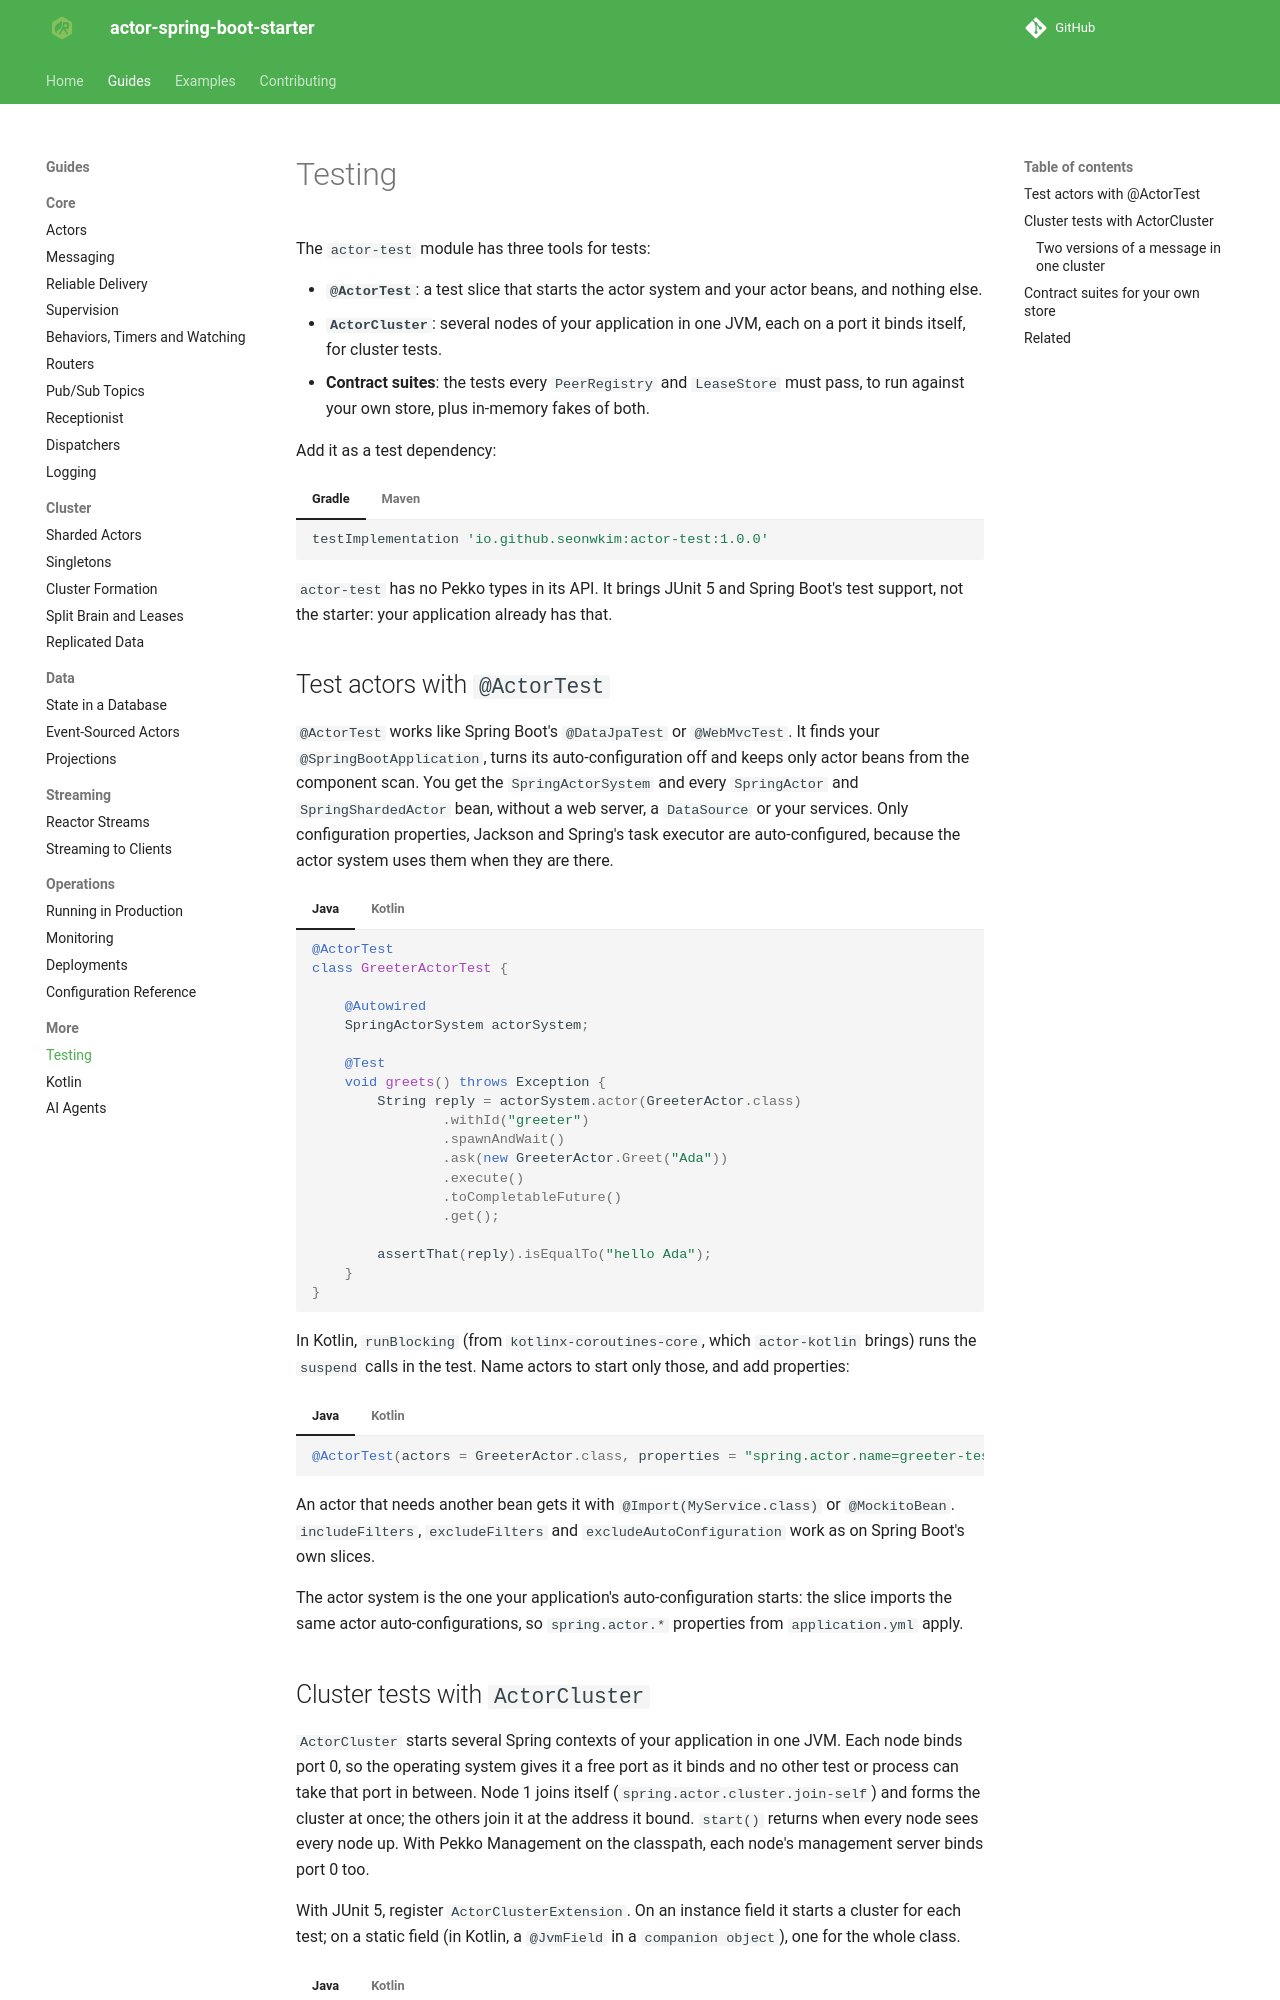

repository: seonWKim/spring-boot-starter-actor · page: guides/testing/index.html · generator: mkdocs

# Testing

The `actor-test` module has three tools for tests:

- **`@ActorTest`**: a test slice that starts the actor system and your actor beans, and nothing else.
- **`ActorCluster`**: several nodes of your application in one JVM, each on a port it binds itself, for cluster tests.
- **Contract suites**: the tests every `PeerRegistry` and `LeaseStore` must pass, to run against your own store,
  plus in-memory fakes of both.

Add it as a test dependency:

=== "Gradle"

    ```groovy
    testImplementation 'io.github.seonwkim:actor-test:1.0.0'
    ```

=== "Maven"

    ```xml
    <dependency>
        <groupId>io.github.seonwkim</groupId>
        <artifactId>actor-test</artifactId>
        <version>1.0.0</version>
        <scope>test</scope>
    </dependency>
    ```

`actor-test` has no Pekko types in its API. It brings JUnit 5 and Spring Boot's test support, not the
starter: your application already has that.

## Test actors with `@ActorTest`

`@ActorTest` works like Spring Boot's `@DataJpaTest` or `@WebMvcTest`. It finds your `@SpringBootApplication`,
turns its auto-configuration off and keeps only actor beans from the component scan. You get the
`SpringActorSystem` and every `SpringActor` and `SpringShardedActor` bean, without a web server, a
`DataSource` or your services. Only configuration properties, Jackson and Spring's task executor are
auto-configured, because the actor system uses them when they are there.

=== "Java"

    ```java
    @ActorTest
    class GreeterActorTest {

        @Autowired
        SpringActorSystem actorSystem;

        @Test
        void greets() throws Exception {
            String reply = actorSystem.actor(GreeterActor.class)
                    .withId("greeter")
                    .spawnAndWait()
                    .ask(new GreeterActor.Greet("Ada"))
                    .execute()
                    .toCompletableFuture()
                    .get();

            assertThat(reply).isEqualTo("hello Ada");
        }
    }
    ```

=== "Kotlin"

    ```kotlin
    @ActorTest
    class GreeterActorTest {

        @Autowired
        lateinit var actorSystem: SpringActorSystem

        @Test
        fun greets() = runBlocking<Unit> {
            val reply: String = actorSystem.actor<GreeterActor, _>()
                .withId("greeter")
                .awaitSpawn()
                .awaitAsk(GreeterActor.Greet("Ada"))

            assertThat(reply).isEqualTo("hello Ada")
        }
    }
    ```

In Kotlin, `runBlocking` (from `kotlinx-coroutines-core`, which `actor-kotlin` brings) runs the `suspend` calls
in the test. Name actors to start only those, and add properties:

=== "Java"

    ```java
    @ActorTest(actors = GreeterActor.class, properties = "spring.actor.name=greeter-test")
    ```

=== "Kotlin"

    ```kotlin
    @ActorTest(actors = [GreeterActor::class], properties = ["spring.actor.name=greeter-test"])
    ```

An actor that needs another bean gets it with `@Import(MyService.class)` or `@MockitoBean`. `includeFilters`,
`excludeFilters` and `excludeAutoConfiguration` work as on Spring Boot's own slices.

The actor system is the one your application's auto-configuration starts: the slice imports the same
actor auto-configurations, so `spring.actor.*` properties from `application.yml` apply.
